Run: headless pygame with SDL's dummy video driver; simulated clock (each Clock.tick advances the game by its frame time, no real sleeping); random seed 0; keys injected as events and as key.get_pressed() state; mouse plan: one left click at the window centre at the start of phase 2, then a move to the lower-right quarter at the start of phase 3.
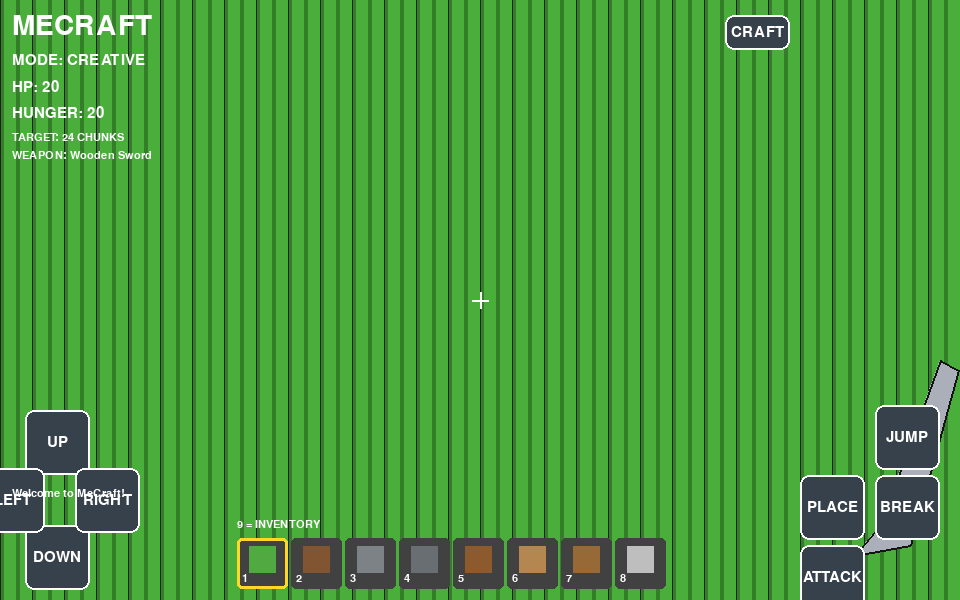
Frame 1 of 4 · flips 1–60 · no input
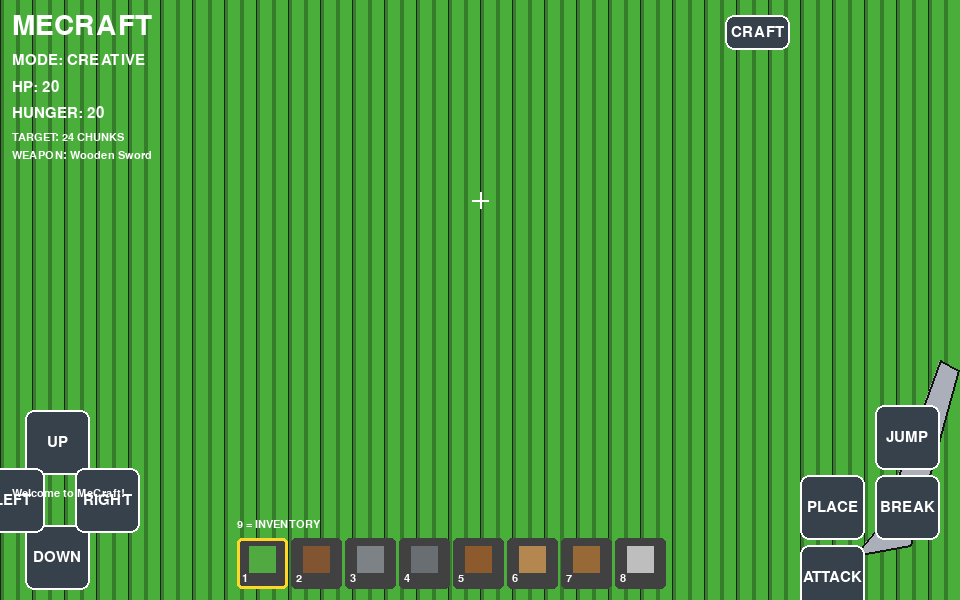
Frame 2 of 4 · flips 61–180 · clicked the window centre · tapped SPACE, RETURN · held RIGHT (→), D
Frame 3 of 4 · flips 181–300 · moved the mouse to the lower-right quarter · held DOWN (↓), S · screen unchanged from frame 2, image omitted
Frame 4 of 4 · flips 301–420 · held LEFT (←), A, UP (↑), W · screen unchanged from frame 3, image omitted

The pygame program that drew these frames:


import pygame
import math
import random
import sys

pygame.init()

# =====================================
#                 MECRAFT
# =====================================

screen = pygame.display.set_mode((960, 600), pygame.RESIZABLE)
pygame.display.set_caption("MeCraft")
clock = pygame.time.Clock()

font = pygame.font.Font(None, 23)
large = pygame.font.Font(None, 42)
small = pygame.font.Font(None, 17)

# GAME SETTINGS
RENDER_CHUNKS = 24
MAX_RAY_DISTANCE = 20
FOV = math.pi / 3
RAYS = 240
MOVE_SPEED = 3.0

# COLORS
SKY = (105, 175, 225)
WHITE = (255, 255, 255)
BLACK = (20, 20, 20)

# BLOCK DATABASE
BLOCKS = {
    "Grass": (80, 170, 65),
    "Dirt": (130, 85, 50),
    "Stone": (125, 130, 135),
    "Cobblestone": (105, 110, 115),
    "Wood": (140, 90, 45),
    "Planks": (180, 135, 80),
    "Sand": (220, 195, 120),
    "Leaves": (40, 125, 45),
    "Glass": (140, 210, 230),
    "Brick": (160, 75, 65),
    "Coal Ore": (75, 80, 85),
    "Iron Ore": (150, 125, 115),
    "Gold Ore": (210, 175, 55),
    "Diamond Ore": (40, 205, 210),
    "Obsidian": (65, 45, 100),
    "Crafting Table": (150, 105, 55),
    "Furnace": (95, 95, 95),
    "Bedrock": (45, 45, 45)
}

# INVENTORY
inventory = {name: 20 for name in BLOCKS}
inventory.update({
    "Wooden Sword": 1,
    "Bow": 1,
    "Arrow": 20,
    "Wooden Pickaxe": 1,
    "Wooden Axe": 1,
    "Stick": 10
})

HOTBAR = [
    "Grass", "Dirt", "Stone", "Cobblestone",
    "Wood", "Planks", "Crafting Table", "Wooden Sword"
]

selected = 0
weapon = "Wooden Sword"

# WORLD GENERATION
WORLD_SIZE = 48
world = {}

random.seed(20)

for x in range(WORLD_SIZE):
    for y in range(WORLD_SIZE):
        if x == 0 or y == 0 or x == WORLD_SIZE-1 or y == WORLD_SIZE-1:
            world[(x, y)] = "Bedrock"
        else:
            world[(x, y)] = "Grass"

# Random trees and stones
for _ in range(100):
    x = random.randint(3, WORLD_SIZE-4)
    y = random.randint(3, WORLD_SIZE-4)

    if 17 < x < 30 and 17 < y < 30:
        continue

    world[(x, y)] = random.choice([
        "Wood", "Stone", "Cobblestone", "Sand"
    ])

# PLAYER
px, py = 23.5, 23.5
angle = 0.0
pitch = 0
health = 20
hunger = 20

mode = "CREATIVE"
show_controls = True
inventory_open = False
craft_open = False

# MOBS
mobs = []

for i in range(12):
    mobs.append({
        "x": random.uniform(5, 42),
        "y": random.uniform(5, 42),
        "type": random.choice([
            "Cow", "Pig", "Sheep", "Zombie",
            "Skeleton", "Creeper", "Chicken"
        ]),
        "health": 3,
        "timer": random.random() * 3
    })

mob_colors = {
    "Cow": (100, 70, 45),
    "Pig": (240, 140, 155),
    "Sheep": (230, 230, 220),
    "Chicken": (245, 245, 230),
    "Zombie": (50, 145, 65),
    "Skeleton": (210, 210, 195),
    "Creeper": (40, 160, 50)
}

# INPUT
held = set()
look_touch = None
last_hit = None
weapon_timer = 0
message = "Welcome to MeCraft!"

def say(msg):
    global message
    message = msg

def txt(text, x, y, size=font, color=WHITE):
    screen.blit(size.render(str(text), True, color), (x, y))

def rect_button(rect, label, color=(55, 65, 75)):
    pygame.draw.rect(screen, color, rect, border_radius=9)
    pygame.draw.rect(screen, WHITE, rect, 2, border_radius=9)
    img = font.render(label, True, WHITE)
    screen.blit(img, img.get_rect(center=rect.center))

def solid(x, y):
    return world.get((int(x), int(y)), "Bedrock") is not None

def move(dx, dy):
    global px, py

    nx = px + dx
    ny = py + dy

    if not solid(nx + 0.2, py) and not solid(nx - 0.2, py):
        px = nx

    if not solid(px, ny + 0.2) and not solid(px, ny - 0.2):
        py = ny

def raycast(ray_angle):
    dx = math.cos(ray_angle)
    dy = math.sin(ray_angle)

    distance = 0.05
    previous = None

    while distance < MAX_RAY_DISTANCE:
        x = px + dx * distance
        y = py + dy * distance

        cell = (int(x), int(y))

        if cell in world:
            return distance, cell, previous

        previous = cell
        distance += 0.035

    return MAX_RAY_DISTANCE, None, previous

def target():
    return raycast(angle)

def break_block():
    distance, cell, previous = target()

    if cell is None:
        return

    block = world[cell]

    if block == "Bedrock":
        say("Bedrock cannot be broken!")
        return

    del world[cell]

    if block in inventory:
        inventory[block] += 1

    if mode == "SURVIVAL":
        inventory[block] = max(0, inventory[block])

    say("Broken: " + block)

def place_block():
    distance, cell, previous = target()

    if cell is None or previous is None:
        return

    block = HOTBAR[selected]

    if block not in BLOCKS:
        return

    if previous not in world:
        if mode == "CREATIVE" or inventory[block] > 0:
            world[previous] = block

            if mode == "SURVIVAL":
                inventory[block] -= 1

            say("Placed: " + block)

def attack():
    global mobs, weapon_timer

    weapon_timer = 0.25

    if weapon == "Bow" and inventory["Arrow"] <= 0:
        say("No arrows!")
        return

    if weapon == "Bow":
        inventory["Arrow"] -= 1

    for mob in mobs[:]:
        dx = mob["x"] - px
        dy = mob["y"] - py
        distance = math.hypot(dx, dy)

        direction = math.atan2(dy, dx)
        difference = (direction-angle+math.pi) % (2*math.pi)-math.pi

        if distance < 4 and abs(difference) < 0.22:
            mob["health"] -= 2

            if mob["health"] <= 0:
                mobs.remove(mob)
                say(mob["type"] + " defeated!")
            else:
                say("Hit " + mob["type"])

            return

    say("Missed!")

def craft(item):
    recipes = {
        "Planks": ("Wood", 1, 4),
        "Stick": ("Planks", 2, 4),
        "Wooden Sword": ("Planks", 2, 1),
        "Wooden Pickaxe": ("Planks", 3, 1),
        "Wooden Axe": ("Planks", 3, 1),
        "Crafting Table": ("Planks", 4, 1)
    }

    if item not in recipes:
        return

    material, cost, amount = recipes[item]

    if inventory[material] >= cost:
        inventory[material] -= cost
        inventory[item] = inventory.get(item, 0) + amount
        say("Crafted " + item)
    else:
        say("Not enough " + material)

# TEXTURES
def texture_color(block, side, wx, wy):
    base = BLOCKS[block]

    # Pixel-like random pattern
    seed = int(wx*73 + wy*131 + side*997)
    rng = random.Random(seed)

    variation = rng.randint(-18, 18)

    if block == "Grass" and side == 0:
        base = (75, 175, 60)

    if block == "Grass" and side != 0:
        base = (130, 85, 48)

    if block == "Wood":
        variation += int(math.sin(wy*8)*12)

    if block == "Cobblestone":
        variation += int(math.sin(wx*13+wy*7)*15)

    if block == "Crafting Table":
        variation += int(math.sin(wx*10)*15)

    return tuple(
        max(0, min(255, c+variation))
        for c in base
    )

# FIRST PERSON RENDERER
depth_buffer = []

def draw_world():
    global depth_buffer

    w, h = screen.get_size()

    screen.fill(SKY)

    pygame.draw.rect(
        screen, (75, 105, 65),
        (0, h//2, w, h//2)
    )

    depth_buffer = []

    for column in range(RAYS):
        ray_angle = angle-FOV/2 + FOV*column/RAYS

        distance, cell, previous = raycast(ray_angle)

        corrected = distance * math.cos(ray_angle-angle)
        corrected = max(0.1, corrected)

        wall_height = int(h*0.85/corrected)
        wall_height = min(h*3, wall_height)

        y1 = h//2-wall_height//2+pitch
        y2 = h//2+wall_height//2+pitch

        if cell:
            block = world[cell]
            color = texture_color(
                block, 0, cell[0], cell[1]
            )

            side = int(column % 4 == 0)
            shade = 1.0 if not side else 0.72

            color = tuple(int(c*shade) for c in color)

            stripe = w//RAYS+2
            x = column*w//RAYS

            pygame.draw.rect(
                screen, color,
                (x, y1, stripe, y2-y1)
            )

            # Pixel-like wall texture lines
            if column % 8 == 0:
                pygame.draw.line(
                    screen, (30, 35, 30),
                    (x, y1), (x, y2), 1
                )

        depth_buffer.append(corrected)

    # MOBS
    draw_mobs(w, h)

    # Crosshair
    cx, cy = w//2, h//2+pitch

    pygame.draw.line(
        screen, WHITE, (cx-8, cy), (cx+8, cy), 2
    )
    pygame.draw.line(
        screen, WHITE, (cx, cy-8), (cx, cy+8), 2
    )

def draw_mobs(w, h):
    visible = []

    for mob in mobs:
        dx = mob["x"]-px
        dy = mob["y"]-py

        distance = math.hypot(dx, dy)
        direction = math.atan2(dy, dx)

        difference = (direction-angle+math.pi) % (2*math.pi)-math.pi

        if abs(difference) < FOV/2 and distance > 0.3:
            visible.append((distance, difference, mob))

    visible.sort(reverse=True)

    for distance, difference, mob in visible:
        sx = int(w/2 + difference/FOV*w)

        wall_height = int(h*0.65/distance)
        sy = h//2+pitch

        if 0 <= sx < w:
            color = mob_colors[mob["type"]]
            bw = max(5, wall_height//3)
            bh = max(10, wall_height//2)

            if distance < depth_buffer[
                min(RAYS-1, max(0, sx*RAYS//w))
            ]:
                pygame.draw.rect(
                    screen, color,
                    (sx-bw//2, sy-bh//2, bw, bh),
                    border_radius=4
                )

                pygame.draw.circle(
                    screen, BLACK,
                    (sx-bw//5, sy-bh//5), 2
                )
                pygame.draw.circle(
                    screen, BLACK,
                    (sx+bw//5, sy-bh//5), 2
                )

                pygame.draw.rect(
                    screen, (40, 40, 40),
                    (sx-bw//2, sy-bh//2-8, bw, 4)
                )

                pygame.draw.rect(
                    screen, (70, 220, 70),
                    (sx-bw//2, sy-bh//2-8,
                     int(bw*mob["health"]/3), 4)
                )

# WEAPON VIEW
def draw_weapon(w, h):
    global weapon_timer

    if weapon_timer > 0:
        weapon_timer -= 1/30

    if weapon == "Bow":
        color = (135, 85, 40)
        pygame.draw.arc(
            screen, color,
            (w-145, h-190, 100, 160),
            -1.5, 1.5, 9
        )
        pygame.draw.line(
            screen, WHITE,
            (w-100, h-175), (w-100, h-40), 2
        )
    else:
        color = (170, 175, 185)

        if weapon in ("Wooden Axe", "Wooden Pickaxe"):
            color = (135, 90, 45)

        offset = 45 if weapon_timer > 0 else 0

        points = [
            (w-105, h-45+offset),
            (w-80, h-75+offset),
            (w-20, h-240+offset),
            (w-2, h-230+offset),
            (w-50, h-55+offset)
        ]

        pygame.draw.polygon(screen, color, points)
        pygame.draw.polygon(screen, BLACK, points, 2)

# HOTBAR
def draw_hotbar(w, h):
    size = min(54, w//10)
    start = (w-size*9)//2
    y = h-size-8

    for i, block in enumerate(HOTBAR):
        r = pygame.Rect(start+i*size, y, size-3, size-3)

        pygame.draw.rect(
            screen, (65, 65, 65), r,
            border_radius=5
        )

        if i == selected:
            pygame.draw.rect(
                screen, (255, 215, 40), r, 3,
                border_radius=5
            )

        color = BLOCKS.get(block, (190, 190, 190))

        pygame.draw.rect(
            screen, color,
            (r.x+12, r.y+8, size-27, size-27)
        )

        txt(str(i+1), r.x+5, r.y+35, small)

    txt("9 = INVENTORY", start, y-19, small)

# TOUCH CONTROL LAYOUT
def controls(w, h):
    s = min(65, max(43, w//13))

    return {
        "UP": pygame.Rect(25, h-190, s, s),
        "DOWN": pygame.Rect(25, h-75, s, s),
        "LEFT": pygame.Rect(-20, h-132, s, s),
        "RIGHT": pygame.Rect(75, h-132, s, s),
        "JUMP": pygame.Rect(w-s-20, h-195, s, s),
        "BREAK": pygame.Rect(w-s-20, h-125, s, s),
        "PLACE": pygame.Rect(w-2*s-30, h-125, s, s),
        "ATTACK": pygame.Rect(w-2*s-30, h-55, s, s),
        "CRAFT": pygame.Rect(w-3*s-40, 15, s, 35)
    }

def draw_controls(w, h):
    if not show_controls:
        return

    for name, r in controls(w, h).items():
        rect_button(r, name)

# INVENTORY MENU
def draw_inventory(w, h):
    pygame.draw.rect(
        screen, (35, 40, 50),
        (w//2-190, 35, 380, h-70),
        border_radius=12
    )

    txt("MECRAFT INVENTORY", w//2-130, 45, large)

    for i, name in enumerate(list(inventory)):
        col = i % 3
        row = i // 3

        x = w//2-165+col*110
        y = 105+row*45

        pygame.draw.rect(
            screen, BLOCKS.get(name, (150, 150, 150)),
            (x, y, 100, 37), border_radius=5
        )

        label = name[:11]
        txt(label, x+4, y+3, small)
        txt(inventory[name], x+4, y+19, small)

    rect_button(
        pygame.Rect(w//2-65, h-75, 130, 42),
        "CLOSE"
    )

# CRAFTING MENU
def draw_crafting(w, h):
    pygame.draw.rect(
        screen, (35, 40, 50),
        (w//2-200, 45, 400, h-90),
        border_radius=12
    )

    txt("CRAFTING TABLE", w//2-120, 55, large)
    txt("3 x 3 CRAFTING GRID", w//2-105, 105)

    # Nine slots
    for i in range(9):
        x = w//2-125+(i%3)*48
        y = 140+(i//3)*48

        pygame.draw.rect(
            screen, (90, 90, 90),
            (x, y, 42, 42), border_radius=4
        )

    txt("RECIPES", w//2+45, 125)

    recipes = [
        "Planks", "Stick", "Wooden Sword",
        "Wooden Pickaxe", "Wooden Axe",
        "Crafting Table"
    ]

    for i, name in enumerate(recipes):
        rect_button(
            pygame.Rect(w//2+25, 155+i*42, 155, 35),
            name
        )

    rect_button(
        pygame.Rect(w//2-65, h-80, 130, 40),
        "CLOSE"
    )

# UI ACTION
def handle_click(pos, w, h):
    global selected, inventory_open, craft_open
    global mode, show_controls, weapon

    x, y = pos
    ui = controls(w, h)

    if craft_open:
        if pygame.Rect(w//2-65, h-80, 130, 40).collidepoint(pos):
            craft_open = False
            return

        recipes = [
            "Planks", "Stick", "Wooden Sword",
            "Wooden Pickaxe", "Wooden Axe",
            "Crafting Table"
        ]

        for i, name in enumerate(recipes):
            if pygame.Rect(w//2+25, 155+i*42, 155, 35).collidepoint(pos):
                craft(name)
                return
        return

    if inventory_open:
        if pygame.Rect(w//2-65, h-75, 130, 42).collidepoint(pos):
            inventory_open = False
            return

        for i, name in enumerate(inventory):
            col, row = i%3, i//3
            r = pygame.Rect(
                w//2-165+col*110,
                105+row*45, 100, 37
            )

            if r.collidepoint(pos):
                if name in HOTBAR:
                    pass
                else:
                    HOTBAR[selected] = name if name in BLOCKS else HOTBAR[selected]
                    if name in ("Wooden Sword", "Bow",
                                "Wooden Axe", "Wooden Pickaxe"):
                        weapon = name
                inventory_open = False
                return
        return

    size = min(54, w//10)
    start = (w-size*9)//2
    bar_y = h-size-8

    if bar_y <= y <= bar_y+size:
        slot = (x-start)//size
        if 0 <= slot < 9:
            if slot == 8:
                inventory_open = True
            else:
                selected = slot
            return

    if ui["CRAFT"].collidepoint(pos):
        craft_open = True
        return

    if ui["BREAK"].collidepoint(pos):
        break_block()
        return

    if ui["PLACE"].collidepoint(pos):
        place_block()
        return

    if ui["ATTACK"].collidepoint(pos):
        attack()
        return

    if ui["JUMP"].collidepoint(pos):
        return

# MOB AI
def update_mobs(dt):
    global health, hunger

    for mob in mobs:
        mob["timer"] -= dt

        dx = px-mob["x"]
        dy = py-mob["y"]
        distance = math.hypot(dx, dy)

        if mob["type"] in ("Zombie", "Skeleton", "Creeper"):
            if distance < 7 and distance > 1.0:
                mob["x"] += dx/distance*dt*0.8
                mob["y"] += dy/distance*dt*0.8

            if distance < 1.0 and mob["timer"] <= 0:
                if mode == "SURVIVAL":
                    health = max(0, health-1)
                mob["timer"] = 1.5
        else:
            if mob["timer"] <= 0:
                mob["x"] += random.uniform(-0.5, 0.5)
                mob["y"] += random.uniform(-0.5, 0.5)
                mob["timer"] = random.uniform(1, 3)

# MAIN GAME
def main():
    global angle, pitch, running, selected
    global inventory_open, craft_open, mode
    global show_controls, weapon, px, py, health

    running = True
    last_time = pygame.time.get_ticks()

    while running:
        dt = min(clock.tick(30)/1000, 0.05)
        w, h = screen.get_size()

        for event in pygame.event.get():

            if event.type == pygame.QUIT:
                running = False

            elif event.type == pygame.KEYDOWN:
                held.add(event.key)

                if event.key == pygame.K_ESCAPE:
                    inventory_open = False
                    craft_open = False

                if event.key == pygame.K_9:
                    inventory_open = True

                if pygame.K_1 <= event.key <= pygame.K_8:
                    selected = event.key-pygame.K_1

                if event.key == pygame.K_f:
                    break_block()

                if event.key == pygame.K_g:
                    place_block()

                if event.key == pygame.K_SPACE:
                    pass

                if event.key == pygame.K_e:
                    inventory_open = not inventory_open

                if event.key == pygame.K_c:
                    craft_open = not craft_open

                if event.key == pygame.K_TAB:
                    mode = "SURVIVAL" if mode == "CREATIVE" else "CREATIVE"

                if event.key == pygame.K_v:
                    show_controls = not show_controls

                if event.key == pygame.K_q:
                    weapon = "Bow" if weapon != "Bow" else "Wooden Sword"

            elif event.type == pygame.KEYUP:
                held.discard(event.key)

            elif event.type == pygame.MOUSEBUTTONDOWN:
                if event.button == 1:
                    handle_click(event.pos, w, h)

            elif event.type == pygame.MOUSEMOTION:
                if pygame.mouse.get_pressed()[0] and not inventory_open and not craft_open:
                    # Swipe camera
                    if event.rel[0] != 0:
                        angle += event.rel[0]*0.006
                    if event.rel[1] != 0:
                        pitch = max(-100, min(100,
                                     pitch-event.rel[1]*0.5))

            elif event.type == pygame.FINGERDOWN:
                pos = (int(event.x*w), int(event.y*h))
                handle_click(pos, w, h)

            elif event.type == pygame.FINGERMOTION:
                if not inventory_open and not craft_open:
                    angle += event.dx*2.5
                    pitch = max(-100, min(100,
                                 pitch-event.dy*200))

        # KEYBOARD MOVEMENT
        if not inventory_open and not craft_open:
            dx = 0
            dy = 0

            if pygame.K_w in held:
                dx += math.cos(angle)*MOVE_SPEED*dt
                dy += math.sin(angle)*MOVE_SPEED*dt
            if pygame.K_s in held:
                dx -= math.cos(angle)*MOVE_SPEED*dt
                dy -= math.sin(angle)*MOVE_SPEED*dt
            if pygame.K_a in held:
                dx += math.sin(angle)*MOVE_SPEED*dt
                dy -= math.cos(angle)*MOVE_SPEED*dt
            if pygame.K_d in held:
                dx -= math.sin(angle)*MOVE_SPEED*dt
                dy += math.cos(angle)*MOVE_SPEED*dt

            move(dx, dy)

            update_mobs(dt)

        # DRAW
        draw_world()
        draw_weapon(w, h)
        draw_hotbar(w, h)
        draw_controls(w, h)

        txt("MECRAFT", 12, 12, large)
        txt("MODE: "+mode, 12, 53)
        txt("HP: "+str(health), 12, 80)
        txt("HUNGER: "+str(hunger), 12, 106)
        txt("TARGET: 24 CHUNKS", 12, 132, small)
        txt("WEAPON: "+weapon, 12, 150, small)
        txt(message, 12, h-112, small)

        if health <= 0:
            txt("YOU DIED - RESTART GAME", w//2-110, h//2, large)

        if inventory_open:
            draw_inventory(w, h)

        if craft_open:
            draw_crafting(w, h)

        pygame.display.flip()

    pygame.quit()
    sys.exit()

main()
